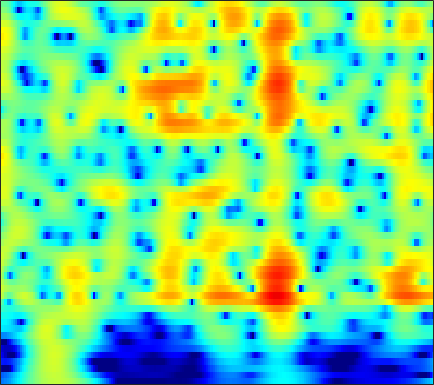

Data behind this chart, as committed beside it:
-12.772, -12.491, -11.977, -11.283, -10.648, -9.6812, -8.6198, -7.7896, -6.6708, -5.5673, -4.5033, -3.7393, -2.7749, -1.8789, -1.2548, -0.48587, 0.20896, 0.68126, 1.2455, 1.7354, 2.1515, 2.4151, 2.703, 2.9184
-13.9, -13.6, -13.02, -12.26, -11.57, -10.54, -9.416, -8.538, -7.349, -6.166, -5.011, -4.174, -3.107, -2.105, -1.401, -0.5305, 0.2571, 0.7913, 1.426, 1.97, 2.421, 2.698, 2.984, 3.175
-23.21, -26.62, -33.67, -28.18, -23.07, -18.48, -15.14, -13.09, -10.74, -8.702, -6.9, -5.675, -4.184, -2.84, -1.922, -0.8117, 0.1728, 0.83, 1.599, 2.248, 2.773, 3.088, 3.399, 3.587
-16.99, -17.23, -17.3, -17.03, -16.57, -15.62, -14.32, -13.19, -11.54, -9.819, -8.091, -6.829, -5.22, -3.717, -2.669, -1.386, -0.2389, 0.5304, 1.433, 2.195, 2.814, 3.184, 3.553, 3.776
-18.66, -19.73, -21.51, -23.83, -25.85, -27.15, -24.09, -20.82, -16.93, -13.65, -10.85, -8.998, -6.8, -4.867, -3.571, -2.028, -0.6815, 0.2055, 1.235, 2.095, 2.792, 3.211, 3.631, 3.9
-20.3, -20.9, -21.37, -21.44, -21.2, -20.42, -18.97, -17.45, -15.05, -12.53, -10.1, -8.398, -6.32, -4.467, -3.217, -1.726, -0.4281, 0.4224, 1.399, 2.203, 2.841, 3.215, 3.578, 3.794
-33.14, -32.84, -24.66, -20.18, -17.85, -15.42, -13.39, -11.98, -10.16, -8.391, -6.693, -5.473, -3.936, -2.511, -1.521, -0.3166, 0.7475, 1.445, 2.233, 2.852, 3.296, 3.516, 3.659, 3.636
-11.88, -11.91, -11.63, -11.01, -10.42, -9.576, -8.657, -7.905, -6.821, -5.665, -4.449, -3.511, -2.256, -1.023, -0.1298, 0.9813, 1.965, 2.603, 3.302, 3.809, 4.104, 4.177, 4.061, 3.68
-7.016, -7.115, -7.247, -7.46, -7.696, -8.082, -8.489, -8.765, -8.946, -8.606, -7.516, -6.289, -4.419, -2.543, -1.231, 0.3245, 1.628, 2.44, 3.303, 3.926, 4.308, 4.431, 4.365, 4.016
-6.297, -6.277, -6.431, -6.907, -7.481, -8.56, -10.21, -12.1, -16.1, -21.44, -16.84, -12.36, -8.143, -5.096, -3.298, -1.38, 0.1226, 1.036, 2.009, 2.733, 3.243, 3.493, 3.667, 3.668
-5.299, -5.202, -5.299, -5.543, -5.747, -6.084, -6.49, -6.721, -6.759, -6.48, -5.916, -5.273, -4.172, -2.943, -2.05, -1.012, -0.1393, 0.4307, 1.087, 1.613, 2.013, 2.237, 2.456, 2.614
-3.212, -3.677, -4.308, -4.633, -4.663, -4.48, -4.064, -3.61, -2.953, -2.351, -1.775, -1.33, -0.7599, -0.2657, 0.03549, 0.3446, 0.5879, 0.7237, 0.8494, 0.9298, 0.9822, 1.006, 1.046, 1.109
-0.7996, -2.822, -6.229, -10.37, -10.71, -6.851, -3.389, -1.505, 0.1697, 1.268, 2.082, 2.515, 2.804, 2.739, 2.492, 2.042, 1.488, 0.9698, 0.2198, -0.3961, -0.7769, -0.9021, -1.035, -1.328
3.517, 2.25, 0.1487, -1.371, -1.467, -0.654, 0.6571, 1.569, 2.498, 3.219, 3.682, 3.747, 3.47, 2.842, 2.109, 0.6603, -1.588, -3.943, -8.409, -13.91, -11.45, -8.295, -5.897, -5.103
4.062, 3.179, 2.244, 1.675, 1.315, 1.085, 1.096, 1.116, 1.244, 1.49, 1.489, 1.28, 0.8461, 0.2815, -0.3656, -1.728, -3.395, -4.607, -6.276, -7.516, -7.414, -6.683, -5.619, -4.634
3.155, 2.149, 0.9063, -0.3262, -0.9875, -1.306, -1.157, -0.8331, -0.2894, 0.04946, 0.1847, 0.2556, 0.1831, -0.2199, -0.6514, -1.256, -1.987, -2.655, -3.447, -3.948, -4.158, -4.089, -3.63, -2.781
2.587, 0.4762, -3.622, -9.432, -14.43, -10.6, -5.968, -3.689, -1.711, -0.6874, 0.03799, 0.4386, 0.5882, 0.3514, 0.06914, -0.3978, -1.343, -2.323, -3.768, -5.497, -7.38, -8.11, -6.983, -4.449
3.084, 1.472, -0.4642, -2.462, -3.73, -3.982, -3.409, -2.842, -2.318, -1.875, -1.349, -1.164, -1.044, -0.9044, -0.9511, -1.361, -2.017, -2.672, -4.114, -6.282, -8.908, -10.34, -8.761, -5.109
3.595, 2.922, 1.75, 0.5219, -0.2071, -1.348, -2.49, -3.414, -4.723, -5.614, -6.113, -6.064, -5.268, -4.137, -3.454, -2.876, -2.371, -2.214, -2.266, -2.302, -2.252, -2.104, -1.573, -0.7736
3.916, 3.5, 2.688, 1.937, 1.143, -0.3241, -2.145, -3.899, -7.077, -13.08, -25.58, -16.8, -9.402, -5.941, -4.341, -2.709, -1.697, -1.277, -0.7945, -0.4533, -0.2329, -0.04038, 0.24, 0.5223
3.209, 3.212, 3.24, 2.898, 2.438, 1.787, 0.8253, 0.01232, -1.24, -2.247, -2.851, -2.984, -2.488, -1.847, -1.419, -0.8753, -0.6203, -0.5343, -0.4618, -0.5609, -0.6902, -0.7586, -0.8636, -0.9325
1.44, 2.079, 2.757, 2.962, 3.101, 3.159, 2.969, 2.743, 2.416, 2.111, 1.681, 1.501, 1.188, 0.8068, 0.5571, -0.01128, -0.7336, -1.285, -2.298, -3.377, -4.307, -4.873, -5.299, -5.366
-0.2457, 0.7625, 1.678, 2.49, 3.023, 3.389, 3.659, 3.733, 3.739, 3.539, 3.26, 2.995, 2.428, 1.748, 1.115, -0.02076, -1.403, -2.798, -5.253, -8.543, -13.51, -17.96, -16.24, -11.98
-2.345, -1.137, 0.2034, 1.508, 2.179, 2.881, 3.386, 3.636, 3.748, 3.689, 3.507, 3.167, 2.69, 1.992, 1.306, 0.3278, -1.042, -2.221, -3.979, -6.175, -8.21, -9.323, -9.397, -8.415
-4.846, -2.999, -1.051, 0.5212, 1.232, 2.123, 2.655, 2.904, 3.023, 3.018, 2.797, 2.51, 2.104, 1.506, 1.004, 0.3186, -0.495, -1.024, -1.807, -2.503, -3.02, -3.298, -3.416, -3.389
-2.68, -1.6, -0.1622, 0.7551, 1.301, 1.878, 2.138, 2.197, 2.164, 1.954, 1.554, 1.293, 0.6739, 0.1033, -0.3343, -0.997, -1.367, -1.648, -1.844, -1.796, -1.709, -1.541, -1.309, -1.064
0.9037, 1.341, 1.853, 2.007, 2.206, 2.053, 1.827, 1.566, 1.132, 0.5451, -0.005337, -0.5683, -1.427, -2.457, -3.368, -4.56, -5.43, -5.566, -4.767, -3.574, -2.313, -1.475, -0.5869, 0.1149
3.238, 3.493, 3.377, 3.177, 2.666, 1.753, 0.5906, -0.3579, -1.632, -2.361, -2.791, -3.142, -3.491, -4.857, -6.347, -10.07, -19.18, -24.29, -10.42, -5.707, -2.768, -1.319, 0.04672, 0.9295
4.355, 4.55, 4.276, 3.7, 2.626, 0.954, -2.005, -5.18, -12.3, -15.8, -8.774, -5.998, -4.063, -3.408, -3.337, -3.63, -3.748, -3.672, -2.726, -1.627, -0.4838, 0.1407, 0.7567, 1.003
4.461, 4.533, 4.445, 3.736, 3.115, 1.736, 0.04697, -1.377, -3.104, -3.668, -3.418, -2.545, -1.804, -1.028, -0.7904, -0.4673, -0.3589, -0.199, -0.0712, 0.02401, -0.008354, -0.1416, -0.5332, -1.266
4.12, 4.158, 4.004, 3.633, 3.253, 2.538, 1.834, 1.265, 0.6361, 0.158, -0.0973, -0.2148, -0.272, -0.3023, -0.3074, -0.3741, -0.4877, -0.5698, -0.8267, -1.109, -1.576, -2.016, -2.874, -4.03
4.29, 4.247, 3.961, 3.67, 3.26, 2.802, 2.21, 1.789, 1.264, 0.7215, 0.3552, 0.001023, -0.2868, -0.6738, -0.8767, -1.238, -1.545, -1.884, -2.257, -2.714, -3.146, -3.536, -4.083, -4.756
5.098, 4.882, 4.462, 3.927, 3.442, 2.8, 2.053, 1.53, 0.8377, 0.2347, -0.294, -0.65, -1.06, -1.508, -1.86, -2.392, -2.977, -3.508, -4.08, -4.672, -4.996, -5.132, -5.079, -4.967
6.368, 5.932, 5.297, 4.338, 3.648, 2.389, 1.175, 0.2324, -0.9045, -1.614, -2.189, -2.185, -2.441, -2.484, -2.872, -3.428, -4.535, -5.412, -7.214, -8.87, -9.84, -9.279, -7.607, -5.799
7.189, 6.691, 5.695, 4.541, 3.244, 1.339, -1.318, -3.699, -7.24, -9.552, -7.795, -6.203, -4.462, -3.601, -3.266, -3.548, -4.341, -5.626, -8.06, -12.55, -16.87, -13.49, -8.278, -4.85
5.832, 5.416, 4.557, 3.341, 2.221, 0.2258, -2.242, -4.642, -8.228, -10.06, -8.598, -6.907, -4.968, -3.955, -3.304, -3.067, -3.032, -3.366, -3.646, -3.932, -3.849, -3.351, -2.38, -1.189
3.16, 2.988, 2.691, 1.847, 1.27, -0.003836, -1.225, -2.223, -3.26, -4.146, -4.26, -4.385, -4.032, -3.643, -3.489, -3.107, -2.97, -2.607, -2.438, -1.926, -1.424, -0.9514, -0.2541, 0.4509
1.476, 1.678, 1.493, 1.234, 0.4934, -0.1873, -1.36, -2.122, -3.16, -3.936, -4.496, -4.6, -4.741, -4.551, -4.529, -4.341, -4.131, -3.773, -3.225, -2.431, -1.412, -0.6619, 0.3649, 1.238
1.717, 1.91, 1.629, 1.135, 0.5297, -0.7196, -2.248, -3.723, -5.993, -7.661, -8.459, -7.854, -7.198, -6.822, -6.585, -7.223, -7.739, -8.579, -7.454, -5.492, -2.87, -1.209, 0.6428, 2.051
1.605, 1.732, 1.748, 1.145, 0.9454, -0.6075, -2.392, -4.501, -8.743, -17.26, -17.36, -11.01, -8.154, -6.86, -6.463, -7.742, -10.54, -13.96, -14.02, -7.451, -2.905, -0.669, 1.572, 3.128
-2.842, -1.875, -0.5108, -0.09656, 0.06497, -0.176, -1.11, -1.742, -2.949, -3.716, -4.154, -4.261, -3.595, -3.379, -3.322, -3.198, -3.34, -3.151, -2.421, -1.385, 0.06201, 1.125, 2.299, 3.203
-6.541, -4.491, -2.568, -1.183, -1.043, -0.5432, -0.5468, -0.7779, -1.051, -1.313, -1.465, -1.718, -1.674, -1.631, -1.649, -1.464, -1.208, -1.065, -0.5321, 0.0008821, 0.5983, 1.121, 1.718, 2.212
-2.177, -1.594, -1.048, -0.442, -0.2248, -0.1951, -0.1259, -0.3, -0.501, -0.8566, -1.148, -1.171, -1.543, -1.593, -1.564, -1.607, -1.422, -1.287, -1.066, -0.6181, -0.2093, 0.1459, 0.6799, 1.167
1.251, 1.433, 1.493, 1.283, 1.377, 0.9502, 0.4274, 0.1011, -0.543, -1.163, -1.818, -2.143, -2.521, -2.813, -2.863, -2.932, -3.006, -2.886, -2.906, -2.712, -2.24, -1.802, -0.9727, -0.06876
3.775, 3.701, 3.551, 3.088, 2.496, 1.783, 0.6411, -0.295, -1.723, -3.168, -4.416, -5.684, -6.019, -6.154, -6.137, -5.691, -5.713, -5.986, -6.527, -7.728, -8.021, -7.072, -4.708, -2.131
4.837, 4.658, 4.137, 3.46, 2.491, 1.012, -0.6205, -2.314, -4.752, -7.83, -12.01, -15.33, -20.34, -14.97, -12.05, -9.411, -7.977, -8.021, -9.05, -11.75, -15.83, -13.18, -7.006, -2.824
4.14, 3.982, 3.298, 2.105, 1.18, -0.8237, -3.425, -5.623, -9.038, -12.01, -14.72, -16.43, -15.65, -13.26, -11.7, -9.114, -7.195, -6.176, -5.451, -4.794, -3.939, -3.07, -1.599, -0.0005554
3.207, 3.018, 2.444, 1.314, 0.01875, -1.935, -4.747, -7.67, -12.82, -22.57, -22.5, -17.07, -12.78, -9.846, -8.01, -6.26, -4.802, -3.7, -2.594, -1.67, -0.7968, -0.1109, 0.7399, 1.557
2.908, 2.778, 2.342, 1.57, 0.5594, -0.8675, -2.514, -3.981, -5.872, -7.183, -7.68, -7.769, -6.853, -5.571, -4.629, -3.636, -2.689, -1.903, -1.092, -0.4534, 0.141, 0.587, 1.081, 1.473
3.362, 3.24, 2.859, 2.307, 1.826, 0.8588, -0.1761, -0.8579, -1.792, -2.512, -2.929, -3.044, -3.027, -2.75, -2.406, -1.953, -1.489, -1.171, -0.7281, -0.3827, -0.1522, -0.03362, 0.08766, 0.1291
4.418, 4.281, 3.902, 3.304, 2.843, 2.103, 1.223, 0.5442, -0.2804, -1.067, -1.657, -1.781, -1.926, -1.958, -1.848, -1.538, -1.242, -1.159, -1.022, -0.9491, -1.047, -1.263, -1.643, -2.074
5.809, 5.58, 5.134, 4.485, 3.755, 2.797, 1.719, 0.7558, -0.5702, -1.817, -2.833, -3.408, -3.502, -3.136, -2.77, -2.192, -1.687, -1.376, -1.278, -1.459, -1.913, -2.453, -3.54, -4.964
6.821, 6.533, 5.984, 5.251, 4.548, 3.235, 1.594, 0.1417, -2.331, -5.491, -9.188, -11.74, -10.46, -7.035, -5.193, -3.448, -2.278, -1.601, -1.215, -1.334, -1.918, -2.697, -4.358, -7.096
6.224, 6.079, 5.625, 4.869, 4.236, 3.02, 1.384, -0.1376, -2.446, -5.292, -8.643, -10.72, -9.862, -7.288, -5.405, -3.741, -2.566, -2.03, -1.426, -1.124, -1.211, -1.571, -2.377, -3.616
3.976, 4.12, 3.957, 3.388, 2.595, 1.504, 0.2572, -0.7528, -2.187, -3.393, -4.32, -4.885, -5.175, -5.062, -4.712, -4.361, -3.916, -3.623, -2.951, -2.113, -1.32, -0.825, -0.3701, -0.1107
1.659, 1.891, 1.735, 1.103, 0.2989, -1.205, -2.973, -4.204, -5.599, -6.355, -6.405, -5.997, -5.881, -6.164, -6.914, -8.06, -9.507, -9.741, -8.362, -5.613, -2.968, -1.324, 0.3437, 1.574
0.2572, 0.2538, -0.1898, -1.195, -2.219, -4.434, -7.901, -12.13, -21.86, -16.63, -11.15, -8.998, -7.561, -7.283, -7.786, -9.485, -12.66, -15.19, -11.98, -6.926, -3.32, -1.284, 0.7781, 2.291
-0.9878, -1.034, -1.372, -2.07, -2.983, -4.43, -6.225, -7.603, -8.925, -8.826, -7.746, -6.97, -6.023, -5.449, -5.13, -5.026, -4.866, -4.505, -3.604, -2.3, -0.8126, 0.2487, 1.531, 2.602
